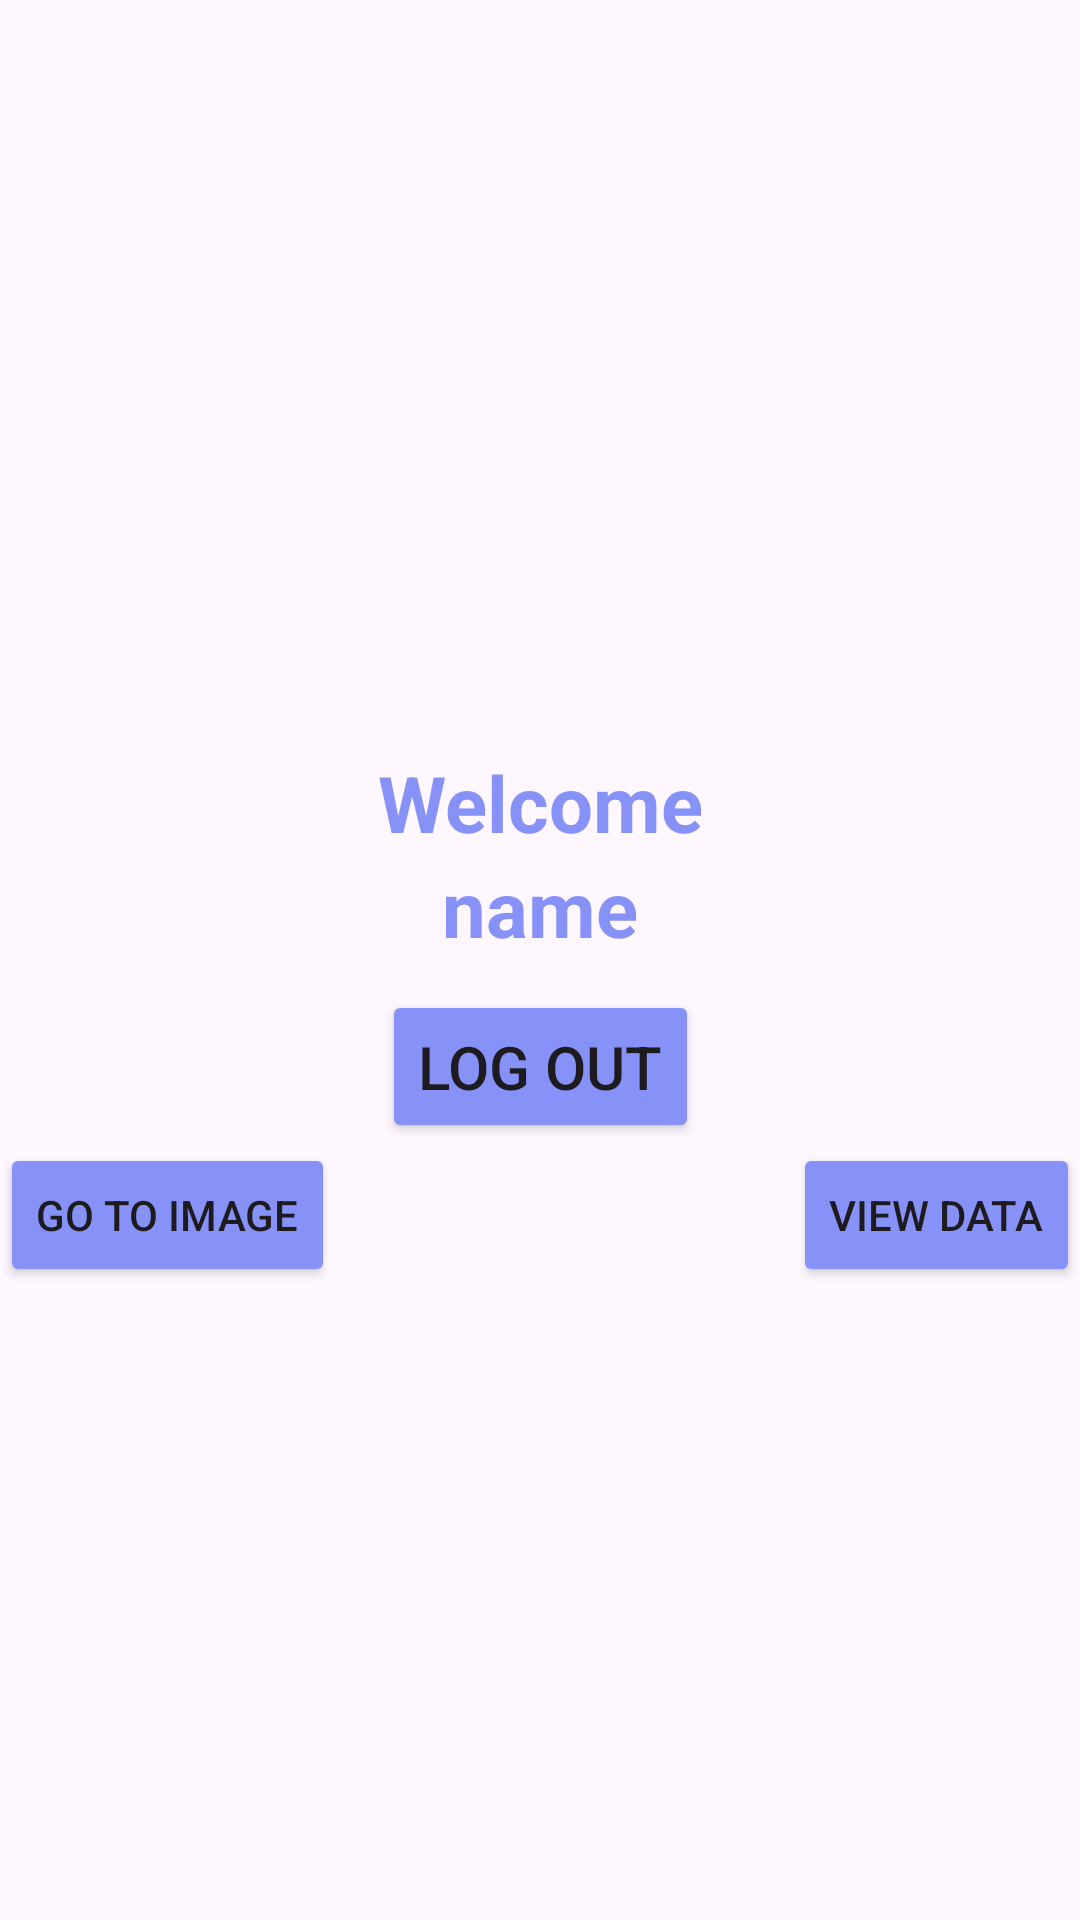

Reconstruct the res/layout file that produces this screen, plus the resources it refers to.
<!-- AndroidManifest.xml: application theme Theme.Pushmessage -->
<!-- res/layout/activity_logout.xml -->
<?xml version="1.0" encoding="utf-8"?>
<androidx.constraintlayout.widget.ConstraintLayout xmlns:android="http://schemas.android.com/apk/res/android"
    xmlns:app="http://schemas.android.com/apk/res-auto"
    xmlns:tools="http://schemas.android.com/tools"
    android:layout_width="match_parent"
    android:layout_height="match_parent"


    tools:context=".logout">

    <TextView
        android:layout_width="wrap_content"
        android:layout_height="wrap_content"
        android:text="Welcome"
        android:id="@+id/welcome"
        android:layout_marginTop="250dp"
        android:textColor="@color/lavender"
        android:textSize="26sp"
        android:textStyle="bold"
        app:layout_constraintBottom_toTopOf="@id/userName"
        app:layout_constraintEnd_toEndOf="parent"
        app:layout_constraintStart_toStartOf="parent"
        app:layout_constraintTop_toTopOf="parent"/>
    <TextView
        android:layout_width="wrap_content"
        android:layout_height="wrap_content"
        android:text="name"
        android:id="@+id/userName"
        android:textColor="@color/lavender"
        android:textSize="26sp"
        android:textStyle="bold"
        app:layout_constraintEnd_toEndOf="parent"
        app:layout_constraintStart_toStartOf="parent"
        app:layout_constraintTop_toBottomOf="@id/welcome"/>
    <Button
        android:layout_width="wrap_content"
        android:layout_height="wrap_content"
        android:backgroundTint="@color/lavender"
        android:text="Log Out"
        android:id="@+id/logout"
        android:textSize="20sp"
        android:padding="12dp"
        android:layout_marginTop="10dp"
        app:cornerRadius = "15dp"
        app:layout_constraintStart_toStartOf="parent"
        app:layout_constraintEnd_toEndOf="parent"
        app:layout_constraintTop_toBottomOf="@id/userName"/>

    <Button
        android:id="@+id/imageButton"
        android:layout_width="wrap_content"
        android:layout_height="wrap_content"
        android:text="Go to image"
        android:backgroundTint="@color/lavender"
        app:layout_constraintStart_toStartOf="parent"
        app:layout_constraintTop_toBottomOf="@id/logout" />

    <Button
        android:id="@+id/dataButton"
        android:layout_width="wrap_content"
        android:layout_height="wrap_content"
        android:text="View Data"
        android:backgroundTint="@color/lavender"
        app:layout_constraintEnd_toEndOf="parent"
        app:layout_constraintTop_toBottomOf="@id/logout" />


</androidx.constraintlayout.widget.ConstraintLayout>
<!-- resources referenced by this layout -->
<resources>
  <color name="lavender">#8692f7</color>
  <style name="Theme.Pushmessage" parent="Base.Theme.Pushmessage" />
  <style name="Base.Theme.Pushmessage" parent="Theme.Material3.DayNight.NoActionBar">
          
          
      </style>
</resources>
